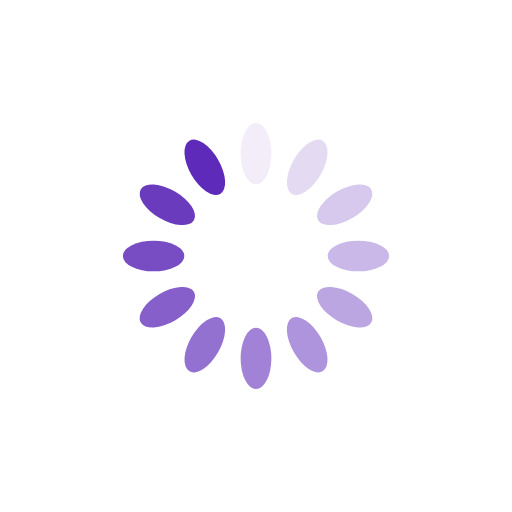
t = 0.00 s
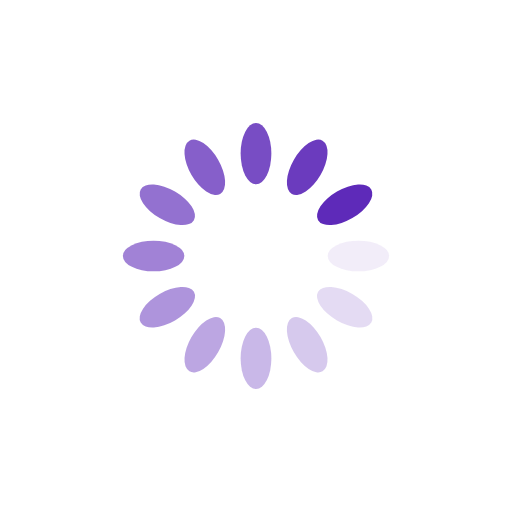
t = 0.25 s
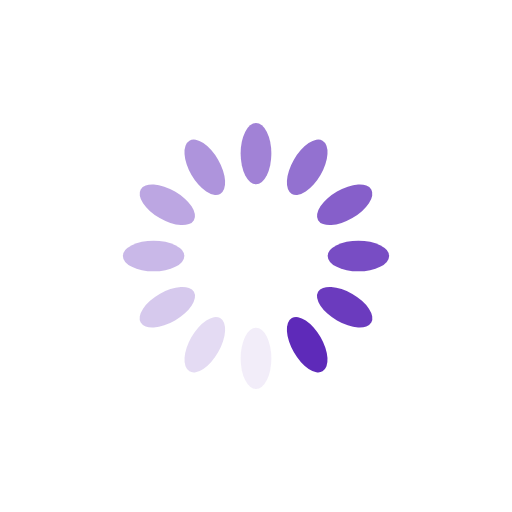
t = 0.50 s
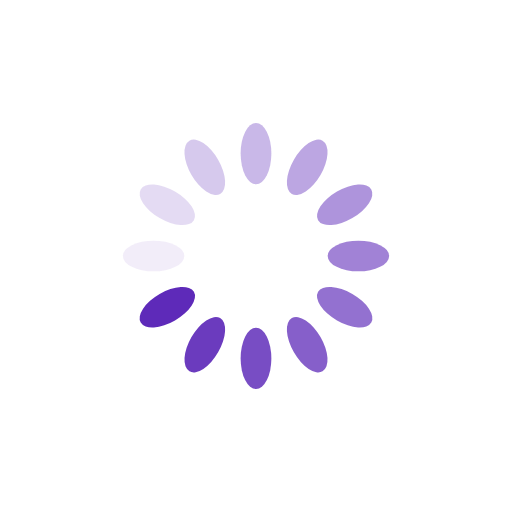
t = 0.75 s

The animated SVG that drew these frames (rendered in a browser with its animation timeline set to each time). Animation: 12 SMIL elements (animate=12); one cycle of 1.00 s, repeats indefinitely.

<?xml version="1.0" encoding="utf-8"?>
<svg xmlns="http://www.w3.org/2000/svg" xmlns:xlink="http://www.w3.org/1999/xlink" style="margin: auto; background: rgb(255, 255, 255); display: block; shape-rendering: auto;" width="50px" height="50px" viewBox="0 0 100 100" preserveAspectRatio="xMidYMid">
<g transform="rotate(0 50 50)">
  <rect x="47" y="24" rx="3" ry="6" width="6" height="12" fill="#5e2ab9">
    <animate attributeName="opacity" values="1;0" keyTimes="0;1" dur="1s" begin="-0.9166666666666666s" repeatCount="indefinite"></animate>
  </rect>
</g><g transform="rotate(30 50 50)">
  <rect x="47" y="24" rx="3" ry="6" width="6" height="12" fill="#5e2ab9">
    <animate attributeName="opacity" values="1;0" keyTimes="0;1" dur="1s" begin="-0.8333333333333334s" repeatCount="indefinite"></animate>
  </rect>
</g><g transform="rotate(60 50 50)">
  <rect x="47" y="24" rx="3" ry="6" width="6" height="12" fill="#5e2ab9">
    <animate attributeName="opacity" values="1;0" keyTimes="0;1" dur="1s" begin="-0.75s" repeatCount="indefinite"></animate>
  </rect>
</g><g transform="rotate(90 50 50)">
  <rect x="47" y="24" rx="3" ry="6" width="6" height="12" fill="#5e2ab9">
    <animate attributeName="opacity" values="1;0" keyTimes="0;1" dur="1s" begin="-0.6666666666666666s" repeatCount="indefinite"></animate>
  </rect>
</g><g transform="rotate(120 50 50)">
  <rect x="47" y="24" rx="3" ry="6" width="6" height="12" fill="#5e2ab9">
    <animate attributeName="opacity" values="1;0" keyTimes="0;1" dur="1s" begin="-0.5833333333333334s" repeatCount="indefinite"></animate>
  </rect>
</g><g transform="rotate(150 50 50)">
  <rect x="47" y="24" rx="3" ry="6" width="6" height="12" fill="#5e2ab9">
    <animate attributeName="opacity" values="1;0" keyTimes="0;1" dur="1s" begin="-0.5s" repeatCount="indefinite"></animate>
  </rect>
</g><g transform="rotate(180 50 50)">
  <rect x="47" y="24" rx="3" ry="6" width="6" height="12" fill="#5e2ab9">
    <animate attributeName="opacity" values="1;0" keyTimes="0;1" dur="1s" begin="-0.4166666666666667s" repeatCount="indefinite"></animate>
  </rect>
</g><g transform="rotate(210 50 50)">
  <rect x="47" y="24" rx="3" ry="6" width="6" height="12" fill="#5e2ab9">
    <animate attributeName="opacity" values="1;0" keyTimes="0;1" dur="1s" begin="-0.3333333333333333s" repeatCount="indefinite"></animate>
  </rect>
</g><g transform="rotate(240 50 50)">
  <rect x="47" y="24" rx="3" ry="6" width="6" height="12" fill="#5e2ab9">
    <animate attributeName="opacity" values="1;0" keyTimes="0;1" dur="1s" begin="-0.25s" repeatCount="indefinite"></animate>
  </rect>
</g><g transform="rotate(270 50 50)">
  <rect x="47" y="24" rx="3" ry="6" width="6" height="12" fill="#5e2ab9">
    <animate attributeName="opacity" values="1;0" keyTimes="0;1" dur="1s" begin="-0.16666666666666666s" repeatCount="indefinite"></animate>
  </rect>
</g><g transform="rotate(300 50 50)">
  <rect x="47" y="24" rx="3" ry="6" width="6" height="12" fill="#5e2ab9">
    <animate attributeName="opacity" values="1;0" keyTimes="0;1" dur="1s" begin="-0.08333333333333333s" repeatCount="indefinite"></animate>
  </rect>
</g><g transform="rotate(330 50 50)">
  <rect x="47" y="24" rx="3" ry="6" width="6" height="12" fill="#5e2ab9">
    <animate attributeName="opacity" values="1;0" keyTimes="0;1" dur="1s" begin="0s" repeatCount="indefinite"></animate>
  </rect>
</g>
<!-- [ldio] generated by https://loading.io/ --></svg>
